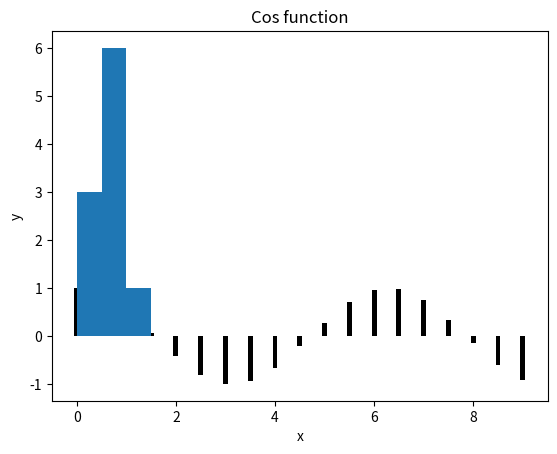

Write the Python code that produced this figure.
#Bar charts
import numpy as np
import matplotlib.pyplot as plt

a = np.arange(0,3.14*3,0.5)
b = np.cos(a)

plt.bar(a,b, width = 0.1, color = 'black', orientation = 'vertical')
plt.xlabel('x')
plt.ylabel('y')
plt.title('Cos function')
plt.show()

#histogram
plt.hist(b,a)